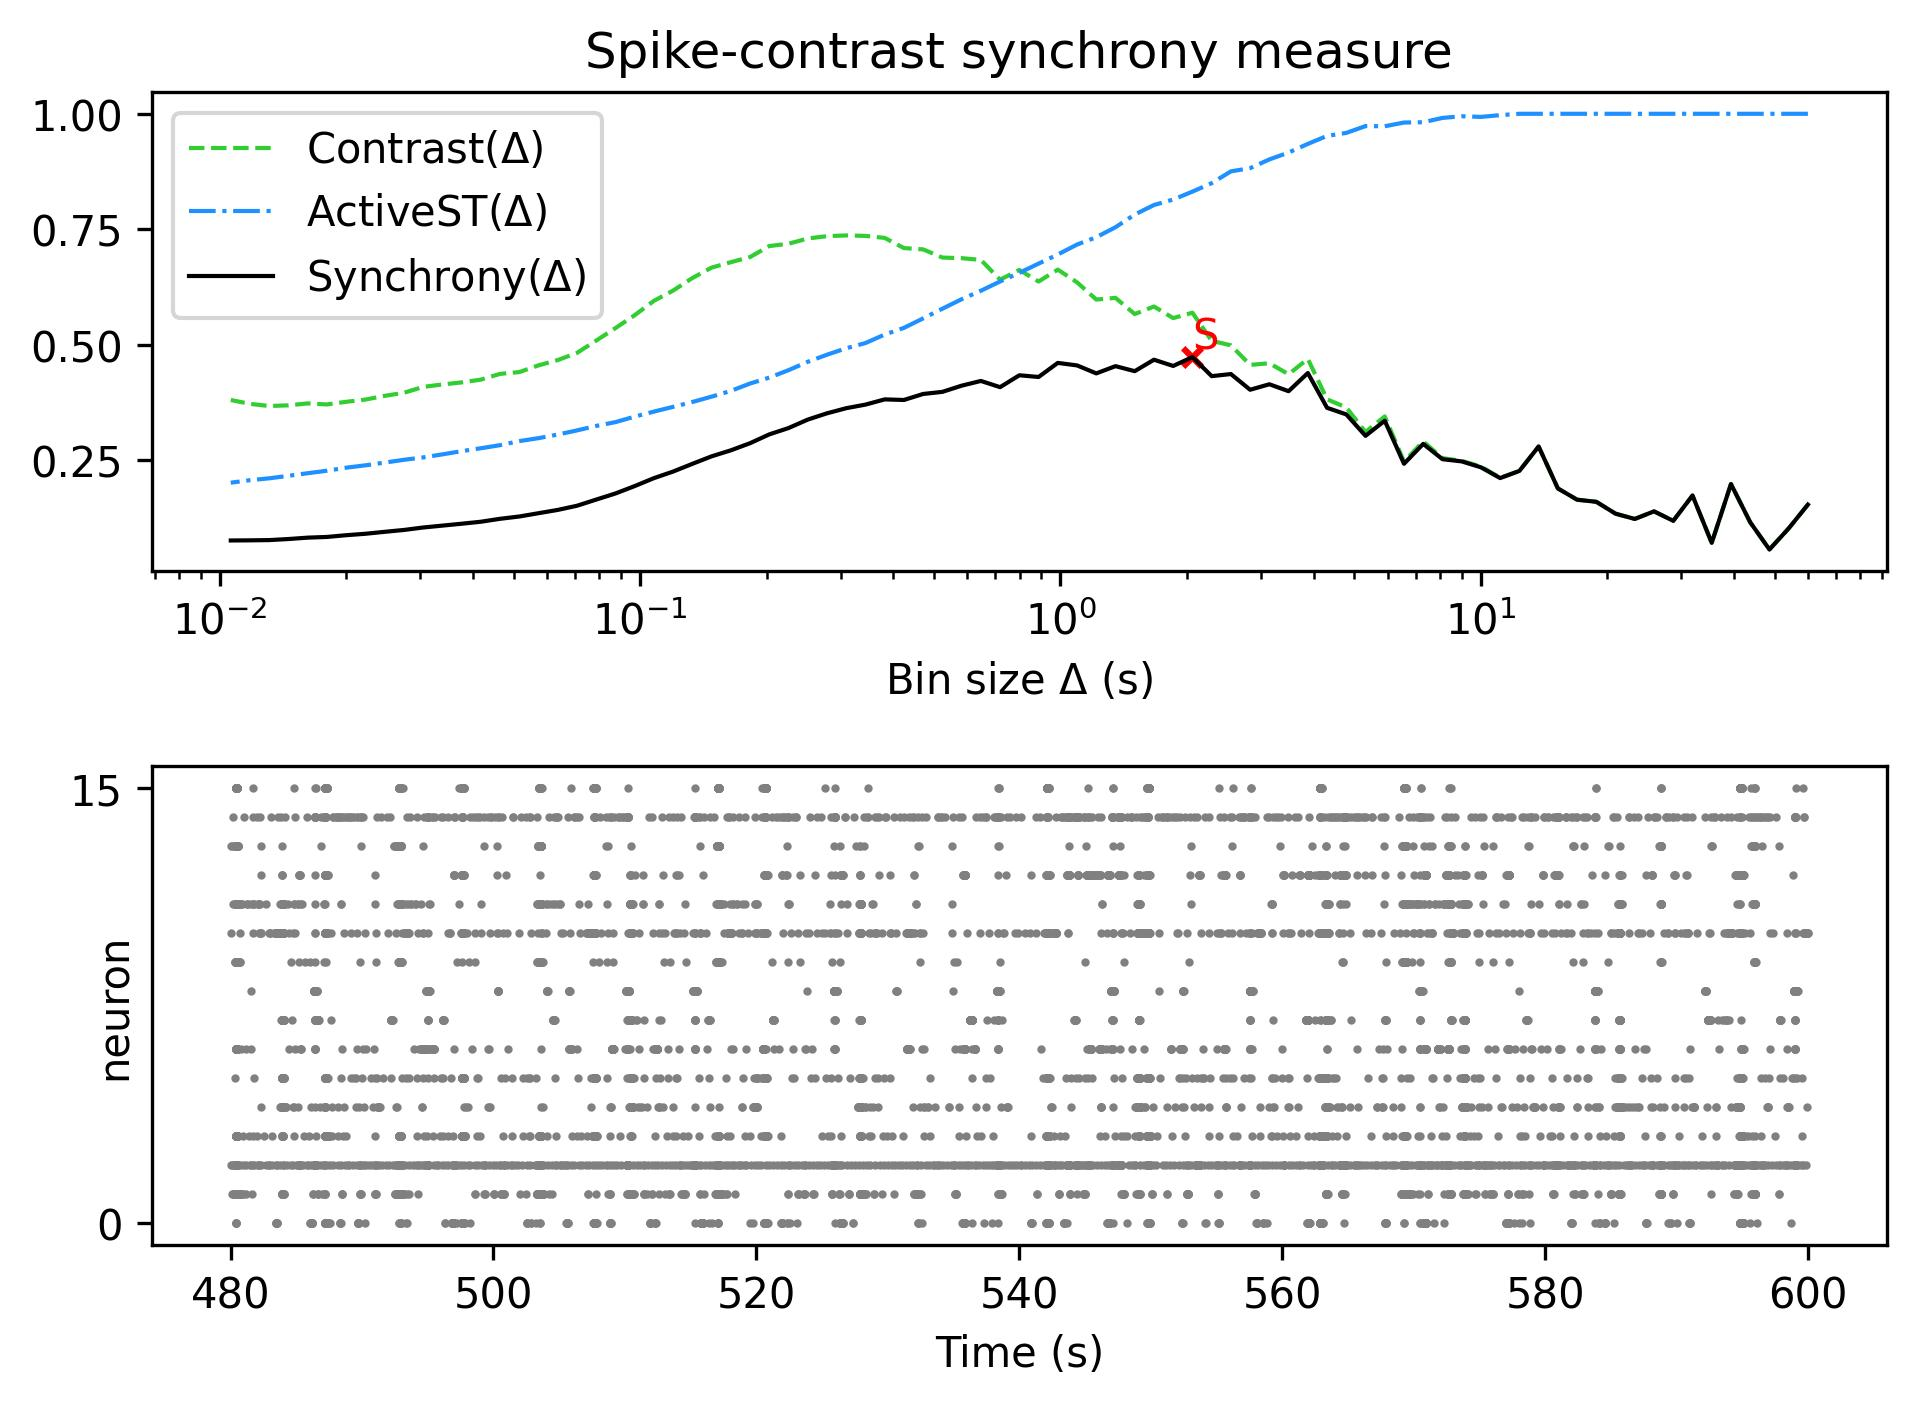

Data behind this chart, as committed beside it:
, Spike-contrast (60.0 s), Spike-contrast (54.0 s), Spike-contrast (48.6 s), Spike-contrast (43.74 s), Spike-contrast (39.366 s), Spike-contrast (35.429 s), Spike-contrast (31.886 s), Spike-contrast (28.698 s), Spike-contrast (25.828 s), Spike-contrast (23.245 s), Spike-contrast (20.921 s), Spike-contrast (18.829 s), Spike-contrast (16.946 s), Spike-contrast (15.251 s), Spike-contrast (13.726 s), Spike-contrast (12.353 s), Spike-contrast (11.118 s), Spike-contrast (10.006 s), Spike-contrast (9.006 s), Spike-contrast (8.105 s), Spike-contrast (7.295 s), Spike-contrast (6.565 s), Spike-contrast (5.909 s)
0, 0.1545, 0.103, 0.05744, 0.1163, 0.199, 0.07177, 0.1742, 0.1194, 0.1399, 0.1235, 0.1349, 0.1605, 0.1651, 0.1895, 0.2802, 0.2274, 0.2119, 0.2352, 0.248, 0.2527, 0.2859, 0.2428, 0.3359
